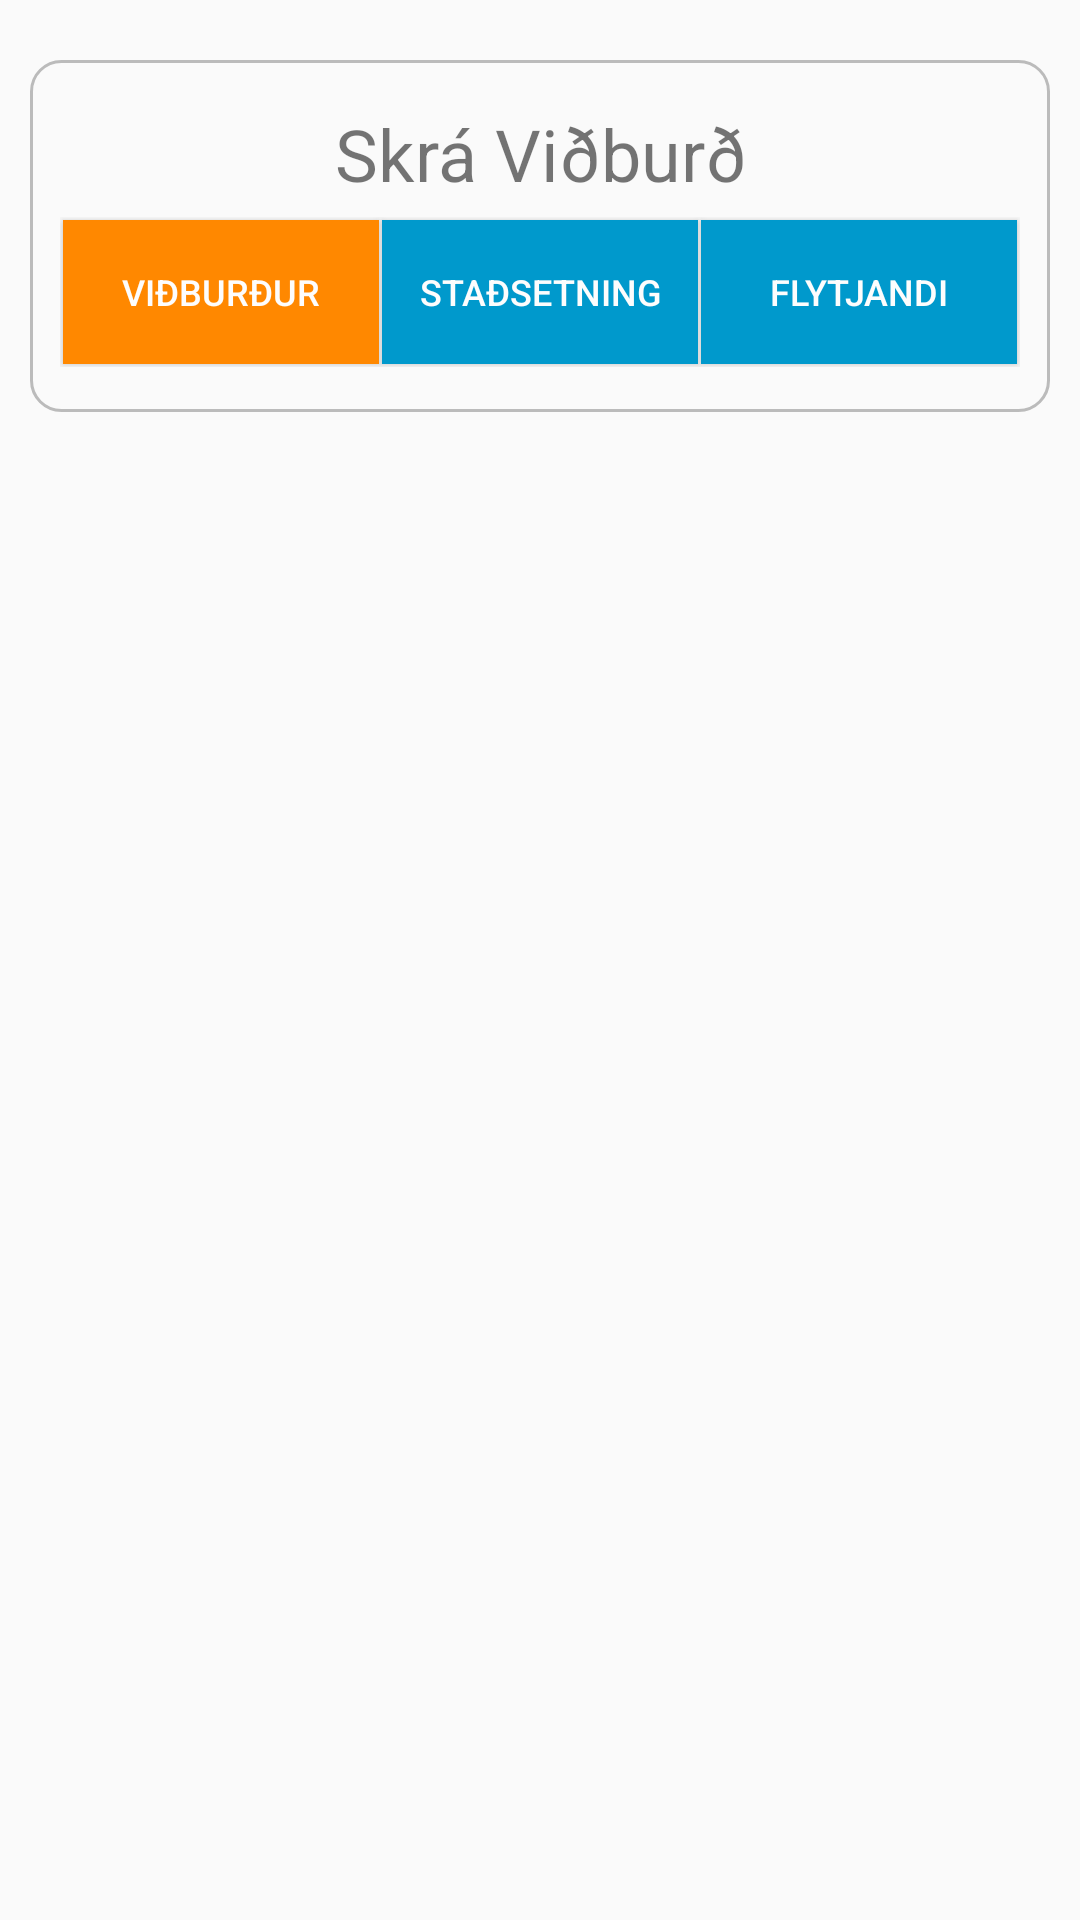

Produce the Android XML layout that renders to this screen, including the resource entries it uses.
<!-- AndroidManifest.xml: application theme Theme.AppCompat.Light.DarkActionBar -->
<!-- res/layout/activity_registration_area.xml -->
<?xml version="1.0" encoding="utf-8"?>
<ScrollView xmlns:android="http://schemas.android.com/apk/res/android"
    xmlns:tools="http://schemas.android.com/tools"
    android:id="@+id/activity_registration_area"
    android:layout_width="match_parent"
    android:layout_height="match_parent">

    <LinearLayout
        android:layout_width="match_parent"
        android:layout_height="match_parent"
        android:orientation="vertical"
        android:paddingBottom="15dp"
        android:paddingLeft="10dp"
        android:paddingRight="10dp"
        android:paddingTop="15dp">

        <LinearLayout
            android:id="@+id/ll_register"
            android:layout_width="match_parent"
            android:layout_height="match_parent"
            android:layout_marginTop="5dp"
            android:background="@drawable/border"
            android:orientation="vertical">

            <TextView
                android:id="@+id/txtRegister"
                android:layout_width="match_parent"
                android:layout_height="wrap_content"
                android:layout_marginBottom="5dp"
                android:text="Skrá Viðburð"
                android:textAlignment="center"
                android:textSize="24sp" />

            <LinearLayout
                android:id="@+id/ll_buttons"
                android:layout_width="match_parent"
                android:layout_height="match_parent"
                android:orientation="horizontal">

                <Button
                    android:id="@+id/btnRegEvent"
                    android:layout_width="wrap_content"
                    android:layout_height="wrap_content"
                    android:layout_margin="1dp"
                    android:layout_weight="1"
                    android:background="@color/darkorange"
                    android:elevation="0dp"
                    android:onClick="btnRegEventClick"
                    android:padding="1dp"
                    android:text="Viðburður"
                    android:textColor="@color/white"
                    android:textSize="12sp" />

                <Button
                    android:id="@+id/btnRegLocation"
                    android:layout_width="wrap_content"
                    android:layout_height="wrap_content"
                    android:layout_marginBottom="1dp"
                    android:layout_marginTop="1dp"
                    android:layout_weight="1"
                    android:background="@color/darkblue"
                    android:onClick="btnRegLocationClick"
                    android:text="Staðsetning"
                    android:textColor="@color/white"
                    android:textSize="12sp" />

                <Button
                    android:id="@+id/btnRegPerformer"
                    android:layout_width="wrap_content"
                    android:layout_height="wrap_content"
                    android:layout_margin="1dp"
                    android:layout_weight="1"
                    android:background="@color/darkblue"
                    android:onClick="btnRegPerformerClick"
                    android:text="Flytjandi"
                    android:textColor="@color/white"
                    android:textSize="12sp" />
            </LinearLayout>
        </LinearLayout>
    </LinearLayout>
</ScrollView>
<!-- resources referenced by this layout -->
<resources>
  <item name="darkblue" type="color">#0099cc</item>
  <item name="darkorange" type="color">#ff8800</item>
  <item name="white" type="color">#fdfdfd</item>
  <!-- drawable border (drawable) -->
  <?xml version="1.0" encoding="UTF-8"?>
  <shape xmlns:android="http://schemas.android.com/apk/res/android" android:shape="rectangle">
      <corners android:radius="10dp"/>
      <padding android:left="10dp" android:right="10dp" android:top="15dp" android:bottom="15dp"/>
      <stroke android:width="1dp" android:color="#BBBBBB"/>
  </shape>
</resources>
